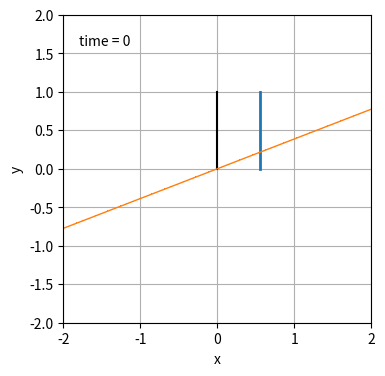

The matplotlib source for this figure:
import numpy as np
import matplotlib.pyplot as plt
from matplotlib.animation import FuncAnimation
from collections import deque


# f function as defined in paper
def f(t):
    return -np.log(1+np.exp(-t))


# derivative of f
def df(t):
    return (1+np.exp(t))**-1


# canonical discriminator
def D_phi(x,phi):
    return phi*x

def R(theta, phi, alpha_r, alpha_f):
    return (0.0 - alpha_f)**2 + (theta*phi - alpha_r)**2

def dR_phi(theta, phi, alpha_r, alpha_f):
    # alpha_f cancels as true data data distribution is 0
    return 2*phi*(theta**2) - 2*theta*alpha_r


# unregularized loss
def L(theta, phi):
    return f(theta*phi) + f(0)


# derivation of L for theta
def dL_theta(theta, phi):
    return df(theta*phi)*phi

# derivation of L for phi
def dL_phi(theta, phi, alpha_r, alpha_f, lambd=0.99):
    return -1*df(theta*phi)*theta + lambd*dR_phi(theta,phi,alpha_r,alpha_f)

# update step in Alternating Gradient Descent
def AGD_step(theta, phi, h, alpha_r, alpha_f):
    theta -= h * dL_theta(theta,phi)
    phi -= h * dL_phi(theta,phi,alpha_r,alpha_f)
    return theta, phi


history_len = 1000 # how many trajectory points to display

h = 0.5
gamma = 0.90

theta = [np.random.rand()]
phi = [np.random.rand()]

alpha_r = 0.0
alpha_f = 0.0

for i in range(history_len):
    theta_i, phi_i = AGD_step(theta[i],phi[i],h,alpha_r,alpha_f)
    theta.append(theta_i)
    phi.append(phi_i)

    # moving average that tracks the discriminators predictions of the real samples
    # useless as for the dirac gan the discriminators predictions of the real samples always is phi*0=0
    alpha_r = gamma * alpha_r + (1.0 - gamma) * D_phi(0, phi_i)

    # moving average that tracks the discriminators predictions of the generated samples
    alpha_f = gamma * alpha_f + (1.0 - gamma) * D_phi(theta_i, phi_i)

    #print(alpha_r, alpha_f)
    print(theta_i, phi_i)


fig = plt.figure(figsize=(5, 4))
ax = fig.add_subplot(autoscale_on=False, xlim=(-2, 2), ylim=(-2, 2))
ax.set_aspect('equal')
ax.grid()
ax.set_xlabel('x')
ax.set_ylabel('y')

ax.plot([0, 0], [0, 1], 'k')
line, = ax.plot([], [], ',-', lw=2)
deriv, = ax.plot([], [], ',-', lw=1)
time_template = 'time = %.0f'
time_text = ax.text(0.05, 0.9, '', transform=ax.transAxes)
history_x, history_y = deque(maxlen=history_len), deque(maxlen=history_len)

x = np.linspace(-2,2)


def animate(i):
    current_theta, current_phi = theta[i], phi[i]
    y = D_phi(x, current_phi)
    line.set_data([current_theta,current_theta],[0,1])
    deriv.set_data(x,y)
    time_text.set_text(time_template % i)
    return line, deriv, time_text


ani = FuncAnimation(fig, animate, history_len, interval=100, blit=True)
plt.show()
